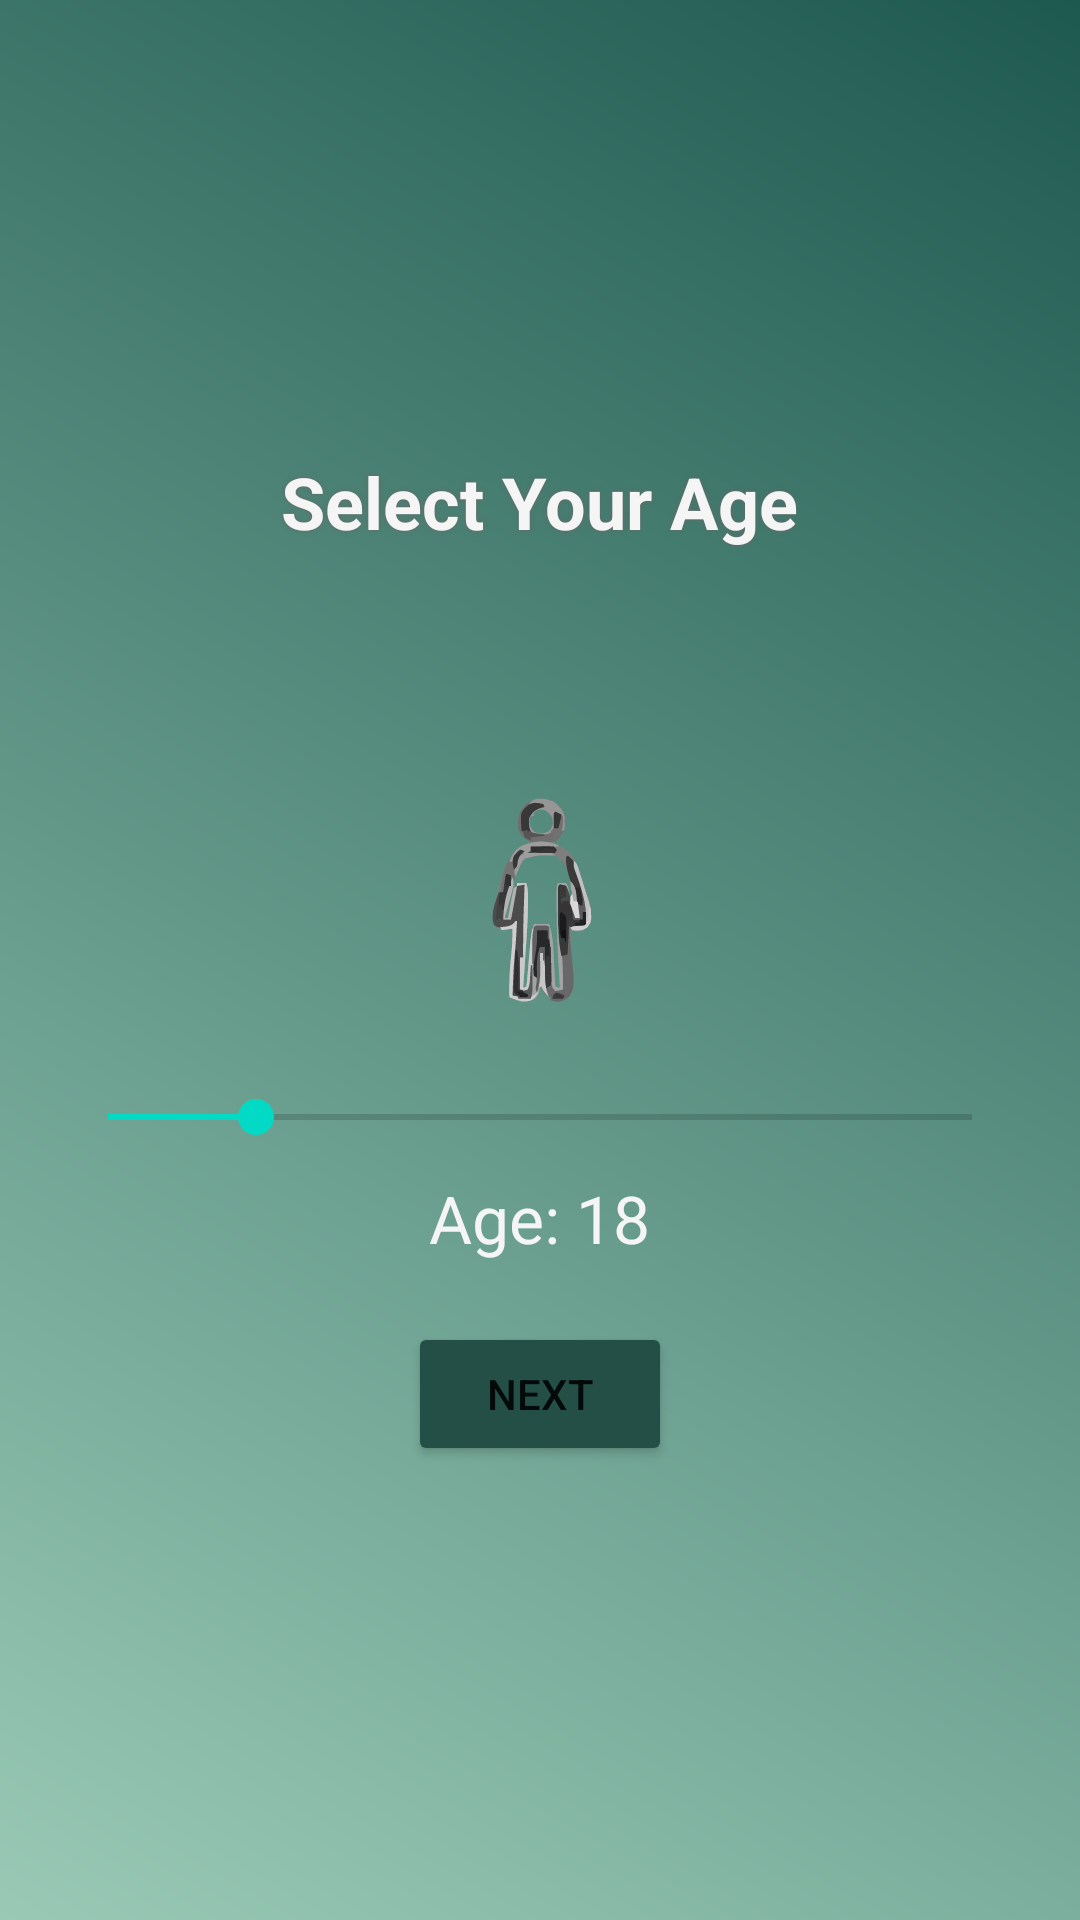

Produce the Android XML layout that renders to this screen, including the resource entries it uses.
<!-- AndroidManifest.xml: application theme Theme.FYP_FitLedger -->
<!-- res/layout/fragment_age.xml -->
<?xml version="1.0" encoding="utf-8"?>
<LinearLayout xmlns:android="http://schemas.android.com/apk/res/android"
    android:layout_width="match_parent"
    android:layout_height="match_parent"
    android:orientation="vertical"
    android:gravity="center"
    android:padding="20dp"
    android:background="@drawable/fragment_bg_225">

    <TextView
        android:text="@string/frag_age_header"
        android:textSize="24sp"
        android:textStyle="bold"
        android:textAlignment="center"
        android:textColor="@color/off_white"
        android:layout_width="wrap_content"
        android:layout_height="wrap_content"
        android:layout_marginBottom="60dp"
        android:shadowRadius="4"
        android:shadowColor="@color/gray"/>

    
    <ImageView
        android:id="@+id/ageIcon"
        android:layout_width="100dp"
        android:layout_height="100dp"
        android:src="@drawable/icon_age_m4" />

    
    <SeekBar
        android:id="@+id/seekBarAge"
        android:layout_width="match_parent"
        android:layout_height="wrap_content"
        android:min="1"
        android:max="100"
        android:progress="18"
        android:layout_marginTop="20dp"/>

    
    <TextView
        android:id="@+id/tvAge"
        android:text="@string/frag_age_label"
        android:textSize="22sp"
        android:textColor="@color/off_white"
        android:layout_marginTop="10dp"
        android:layout_width="wrap_content"
        android:layout_height="wrap_content"/>

    
    <Button
        android:id="@+id/btnNext"
        android:text="@string/frag_btn_next"
        android:layout_width="wrap_content"
        android:layout_height="wrap_content"
        android:layout_marginTop="20dp"
        android:backgroundTint="@color/button_color"
        android:enabled="true"/>
</LinearLayout>
<!-- resources referenced by this layout -->
<resources>
  <color name="gray">#676767</color>  //dashboard text
  <color name="off_white">#F5F5F5</color> //secondary text
  <!-- drawable fragment_bg_225 (drawable) -->
  <?xml version="1.0" encoding="utf-8"?>
  <shape xmlns:android="http://schemas.android.com/apk/res/android"
      android:shape="rectangle">
  
      <gradient
          android:startColor="#1E5950"
          android:endColor="#9acab6"
          android:angle="225"/>
  
  </shape>
  <!-- drawable icon_age_m4: png bitmap (drawable, 28902 bytes) -->
  <string name="frag_age_header">Select Your Age</string>
  <string name="frag_age_label">Age: 18</string>
  <string name="frag_btn_next">Next</string>
  <style name="Theme.FYP_FitLedger" parent="Theme.MaterialComponents.Light.NoActionBar" />
</resources>
